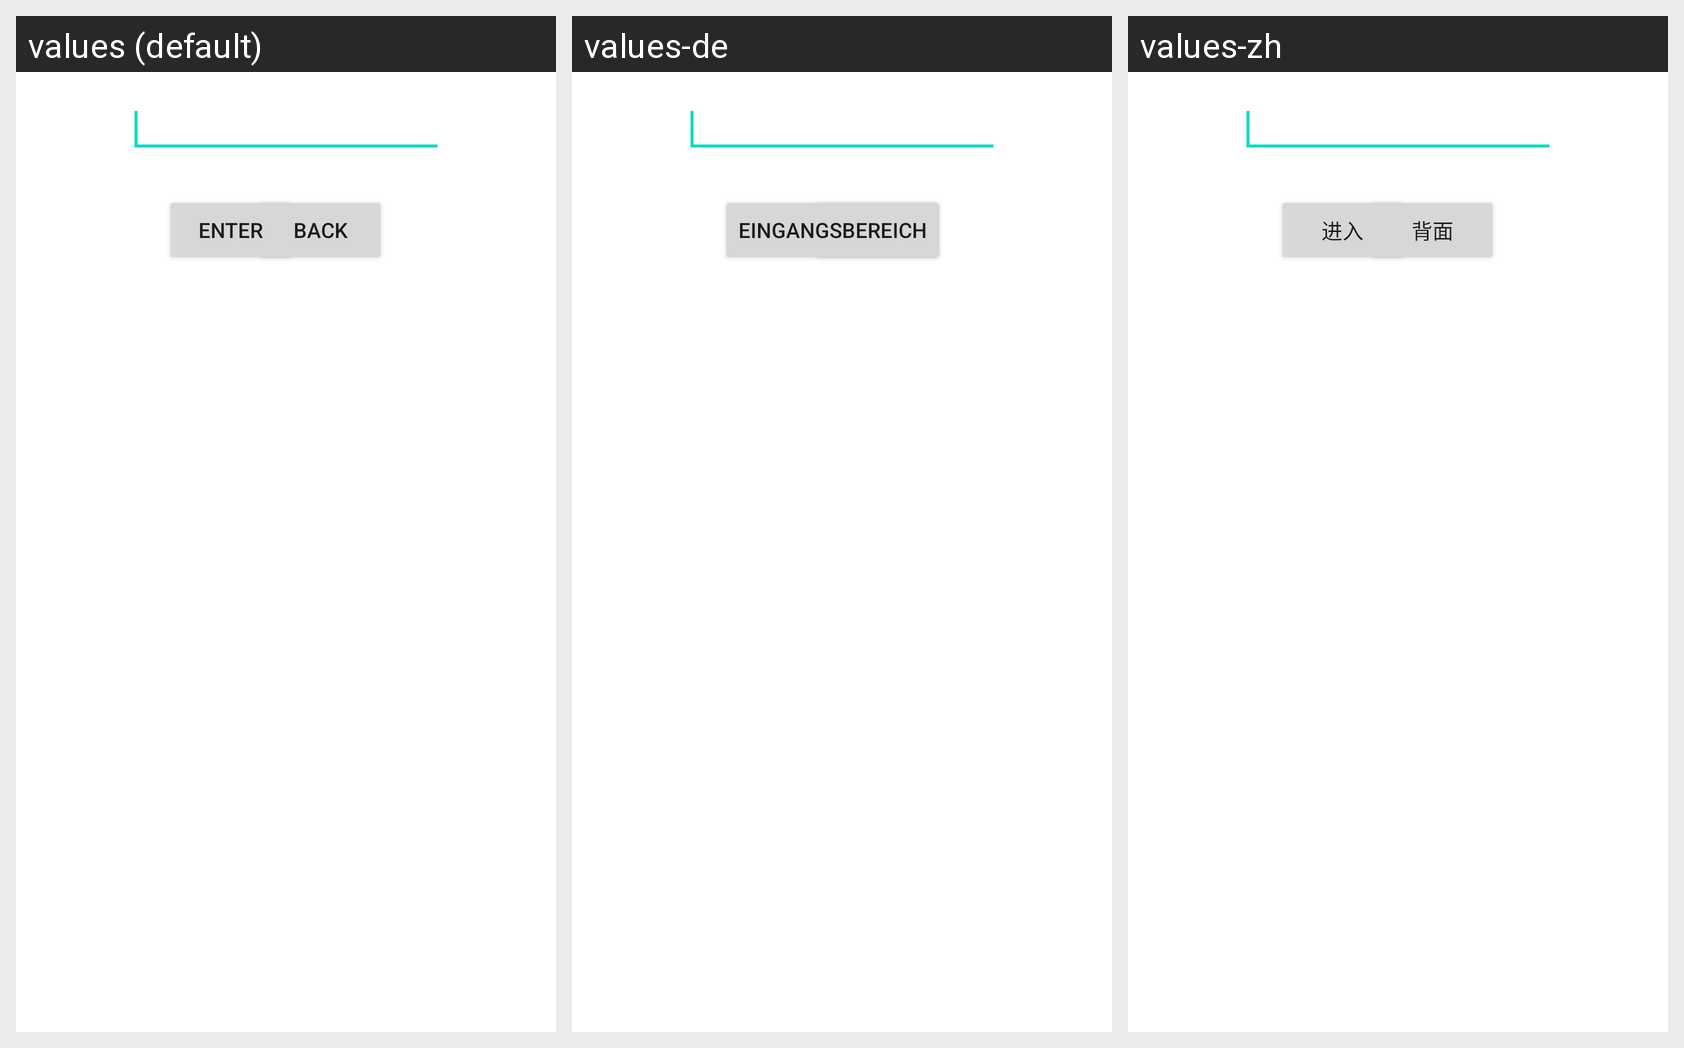

This grid shows one Android layout under several languages. Give, for every string resource on the screen, its name, the default text and each shown locale's text.
Android screen res/layout/password_entry.xml rendered under 3 locales, left to right: values (default), values-de, values-zh. Device: Nexus 5 (rendered at 1080×1920; each locale shown at half size, 540×960, under a caption strip naming it); theme Theme.MaterialComponents.DayNight.NoActionBar.
Other locales in the repository, not shown: values-en, values-es, values-fr, values-it, values-ja, values-pt.
Strings drawn on this screen, with the default value and each locale's value (text and hints the layout hard-codes, and strings that could not be matched under every locale, appear in the picture but are not listed):

back
  values: back
  values-de: zurück
  values-zh: 背面

enter
  values: enter
  values-de: Eingangsbereich
  values-zh: 进入
